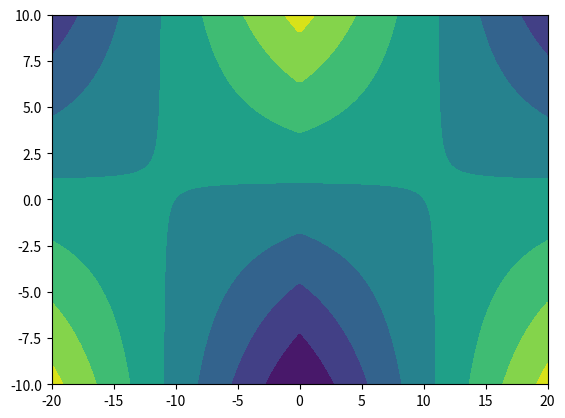

The script that saved this image:

import numpy as np
from matplotlib import pyplot as plt

# n = int(input('please enter a number :'))

# 97 - 123
letters = [chr(i) for i in range(97, 123)] # a b c...

# sol_dictionary = {}
# # { a: a+n, b: b+n ....... }
# shift = 97
# for index in range(97, 123):
#     sol_dictionary[chr(index)] = chr(shift + n)
#     shift += 1
#     if shift + n >= 123:
#         shift = 97 - n


x = np.linspace(-10, 10, 80)
y = np.linspace(-10, 10, 80)
a = 1
b = -1
f = np.zeros([x.shape[0], y.shape[0]])
i = 0
for x_num in x:
    j = 0
    for y_num in y:
        f[i, j] = a * x_num + b * y_num + (a**2)*(b**2)*x_num*y_num
        j += 1
    i += 1

plt.contourf(x, y, f)
plt.savefig("func3D.png")
plt.show()

# f_adj = f + f[:, ::-1]
f_adj = np.concatenate([f, f[:, ::-1]], axis=1)
new_x = np.linspace(-20,20, 160)
print(f_adj.shape)

plt.contourf(new_x, y, f_adj)
plt.savefig("f_adj.png")
plt.show()